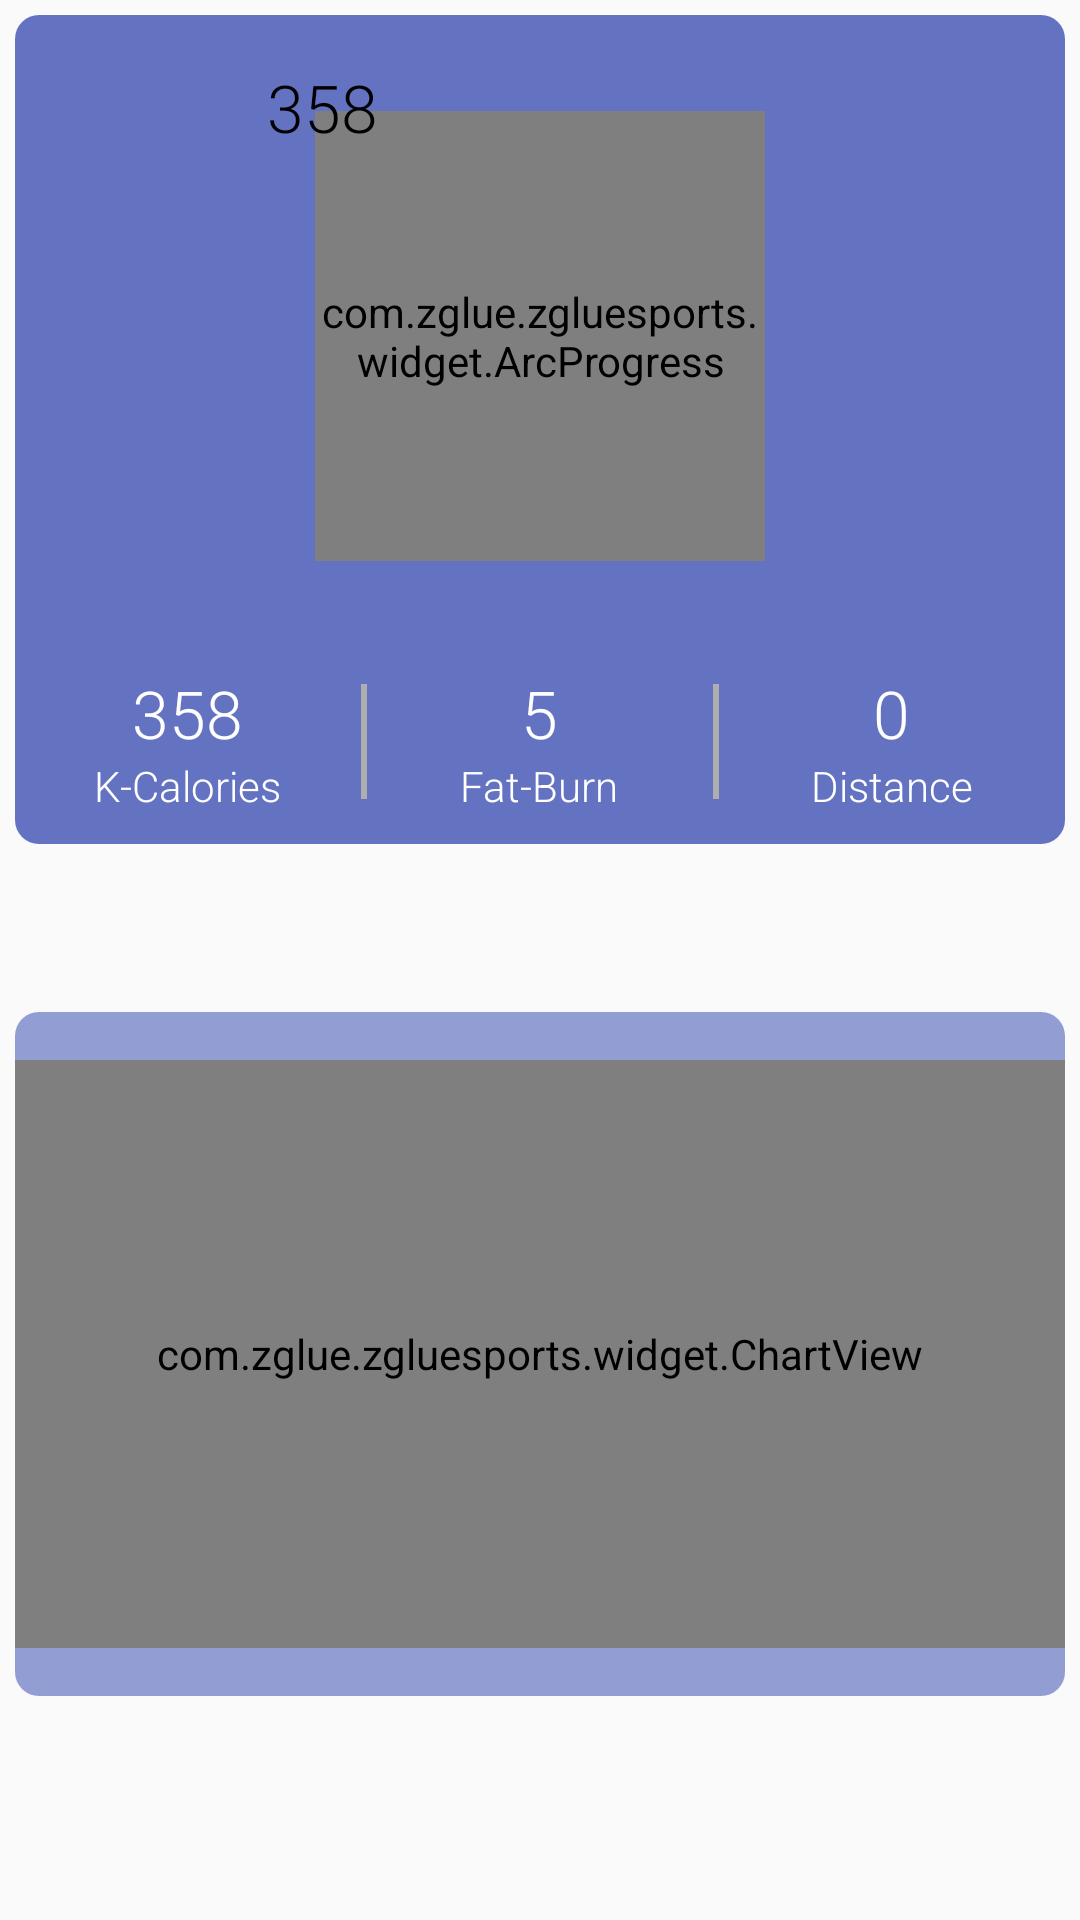

Here is an Android app screen rendered from its layout file. Give the layout XML and the strings, colors and styles it references.
<!-- AndroidManifest.xml: application theme AppTheme -->
<!-- res/layout/activity.xml -->
<?xml version="1.0" encoding="utf-8"?>

<LinearLayout xmlns:android="http://schemas.android.com/apk/res/android"
    xmlns:tools="http://schemas.android.com/tools"
    android:orientation="vertical"
    android:layout_width="match_parent"
    android:layout_height="match_parent"
    android:padding="5dp">
    <LinearLayout android:id="@+id/activity_card_today"
            android:layout_width="match_parent"
            android:layout_height="wrap_content"
            android:paddingTop="16dp"
            android:gravity="center_horizontal"
            android:orientation="vertical"
            android:background="@drawable/background_steps_all">

        

        
        

        <include android:id="@+id/arc_progress_bar"
                 layout="@layout/step_progress_bar"/>

        <LinearLayout

                android:layout_width="match_parent"
                android:layout_height="wrap_content"
                android:orientation="horizontal"
                android:layout_marginTop="20dp"
                android:layout_marginBottom="10dp"
                android:gravity="center_horizontal">

            <LinearLayout
                    android:id="@+id/id_steps"
                    android:layout_width="0dp"
                    android:layout_height="wrap_content"
                    android:layout_weight="1"
                    android:gravity="center_horizontal"
                    android:orientation="vertical">


                <TextView
                        android:id="@+id/activity_calories"
                        android:layout_width="wrap_content"
                        android:layout_height="wrap_content"
                        android:textAppearance="@style/TextStyleNumber"
                        android:textColor="@android:color/white"
                        android:text="358"/>

                <TextView
                    android:layout_width="wrap_content"
                    android:layout_height="wrap_content"
                    android:text="K-Calories"
                    android:textAppearance="@style/TextStyleDescription"
                    android:textColor="@color/color_white" />

            </LinearLayout>

            <ImageView
                    android:layout_width="2dp"
                    android:layout_height="match_parent"
                    android:background="@color/color_divider"
                    android:layout_marginTop="5dp"
                    android:layout_marginBottom="5dp"
                    tools:ignore="contentDescription"/>

            <LinearLayout
                    android:layout_width="0dp"
                    android:layout_height="wrap_content"
                    android:layout_weight="1"
                    android:gravity="center_horizontal"
                    android:orientation="vertical">


                <TextView
                        android:id="@+id/activity_fat"
                        android:layout_width="wrap_content"
                        android:layout_height="wrap_content"
                        android:textAppearance="@style/TextStyleNumber"
                        android:textColor="@android:color/white"
                        android:text="5"/>

                <TextView
                    android:layout_width="wrap_content"
                    android:layout_height="wrap_content"
                    android:text="Fat-Burn"
                    android:textAppearance="@style/TextStyleDescription"
                    android:textColor="@color/color_white" />

            </LinearLayout>

            <ImageView
                    android:layout_width="2dp"
                    android:layout_height="match_parent"
                    android:background="@color/color_divider"
                    android:layout_marginTop="5dp"
                    android:layout_marginBottom="5dp"
                    tools:ignore="contentDescription"/>

            <LinearLayout
                    android:id="@+id/id_days_achieved"
                    android:layout_width="0dp"
                    android:layout_height="wrap_content"
                    android:layout_weight="1"
                    android:gravity="center_horizontal"
                    android:orientation="vertical">


                <TextView
                        android:id="@+id/activity_distance"
                        android:layout_width="wrap_content"
                        android:layout_height="wrap_content"
                        android:textAppearance="@style/TextStyleNumber"
                        android:textColor="@android:color/white"
                        android:text="0"/>

                <TextView
                    android:layout_width="wrap_content"
                    android:layout_height="wrap_content"
                    android:text="Distance"
                    android:textAppearance="@style/TextStyleDescription"
                    android:textColor="@color/color_white" />

            </LinearLayout>
        </LinearLayout>

    </LinearLayout>

    <FrameLayout
        android:layout_width="match_parent"
        android:layout_height="56dp">

    </FrameLayout>

    <RelativeLayout
        android:id="@+id/card_weekly"
        android:layout_width="match_parent"
        android:layout_height="wrap_content"
        android:background="@drawable/background_activity_weekly">

        <com.zglue.zgluesports.widget.ChartView
            android:layout_width="match_parent"
            android:layout_height="196dp"
            android:layout_marginTop="16dp"
            android:layout_marginBottom="16dp"/>

    </RelativeLayout>


</LinearLayout>
<!-- res/layout/step_progress_bar.xml (included above) -->
<?xml version="1.0" encoding="utf-8"?>

<RelativeLayout xmlns:android="http://schemas.android.com/apk/res/android"
    android:layout_width="wrap_content"
    android:layout_height="wrap_content"
    xmlns:app="http://schemas.android.com/apk/res-auto">

    <com.zglue.zgluesports.widget.ArcProgress
        android:id="@+id/arc_progress1"
        android:layout_width="150dp"
        android:layout_height="150dp"
        android:layout_margin="16dp"
        app:arc_progress="40"
        app:arc_bottom_text_size="20sp"
        app:arc_text_size="36sp"
        app:only_progress="true"/>

    <TextView
        android:layout_width="wrap_content"
        android:layout_height="wrap_content"
        android:textAppearance="@style/TextStyleNumber"
        android:textColor="@color/color_black"
        android:text="358"/>

</RelativeLayout>
<!-- resources referenced by this layout -->
<resources>
  <color name="color_black">#000000</color>
  <color name="color_divider">#AEAEAF</color>
  <color name="color_white">#FFFFFF</color>
  <!-- drawable background_activity_weekly (drawable) -->
  <?xml version="1.0" encoding="utf-8"?>
  
  <shape xmlns:android="http://schemas.android.com/apk/res/android"
      android:shape="rectangle">
  
      <corners android:radius="8dp"/>
      
      <solid android:color="@color/color_indigo_300_alpha"/>
  
      
  </shape>
  <!-- drawable background_steps_all (drawable) -->
  <?xml version="1.0" encoding="utf-8"?>
  
  <shape xmlns:android="http://schemas.android.com/apk/res/android"
      android:shape="rectangle">
  
      <corners android:radius="8dp"/>
      
      <solid android:color="@color/color_indigo_500_alpha"/>
      
  </shape>
  <!-- drawable circular (drawable) -->
  <?xml version="1.0" encoding="utf-8"?>
  
  
  <shape xmlns:android="http://schemas.android.com/apk/res/android"
      android:useLevel="true"
      android:innerRadiusRatio="2.3"
      android:shape="ring"
      android:thickness="3.8sp">
      <solid android:color = "@color/color_white"
          />
  </shape>
  <style name="TextStyleDescription" parent="TextStyleSmall">
          
          <item name="android:textColor">@color/color_grey</item>
      </style>
  <style name="TextStyleNumber" parent="TextStyleLarge">
          
          <item name="android:textColor">@color/color_white</item>
      </style>
  <style name="AppTheme" parent="Theme.AppCompat.Light.NoActionBar">
          
          <item name="colorPrimary">@color/colorPrimary</item>
          <item name="colorPrimaryDark">@color/colorPrimaryDark</item>
          <item name="colorAccent">@color/colorAccent</item>
      </style>
  <color name="color_indigo_300_alpha">#CC7986CB</color>
  <color name="color_indigo_500_alpha">#CC3F51B5</color>
  <style name="TextStyleSmall" parent="TextAppearance.AppCompat.Small">
          
          <item name="android:fontFamily" tools:ignore="NewApi">sans-serif-light</item>
      </style>
  <color name="color_grey">#9E9E9E</color>
  <style name="TextStyleLarge" parent="TextAppearance.AppCompat.Large">
          
          <item name="android:fontFamily" tools:ignore="NewApi">sans-serif-light</item>
      </style>
  <color name="colorPrimary">#3F51B5</color>
  <color name="colorPrimaryDark">#303F9F</color>
  <color name="colorAccent">#FF4081</color>
</resources>
